pico-8 play session: mixed d-pad (fixed 12-tick cycle)

[t = 2 s] mixed d-pad (1.2s cycle ×~1): → ← ↑ ↓ + 🅾/❎ taps, ~2s
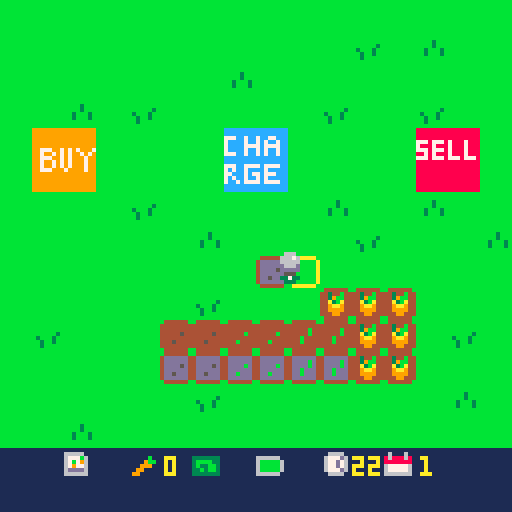
[t = 4 s] mixed d-pad (1.2s cycle ×~3): → ← ↑ ↓ + 🅾/❎ taps, ~4s
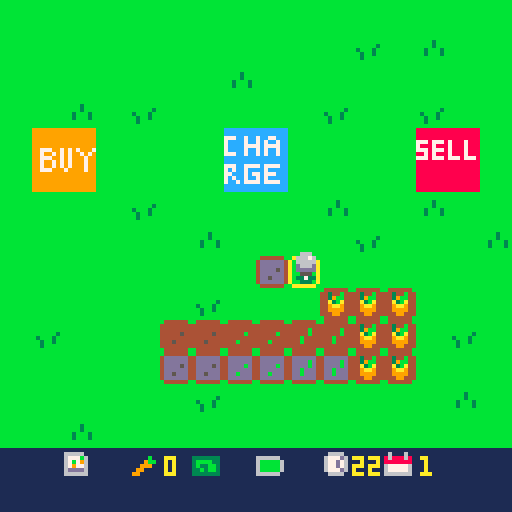
[t = 6 s] mixed d-pad (1.2s cycle ×~5): → ← ↑ ↓ + 🅾/❎ taps, ~6s
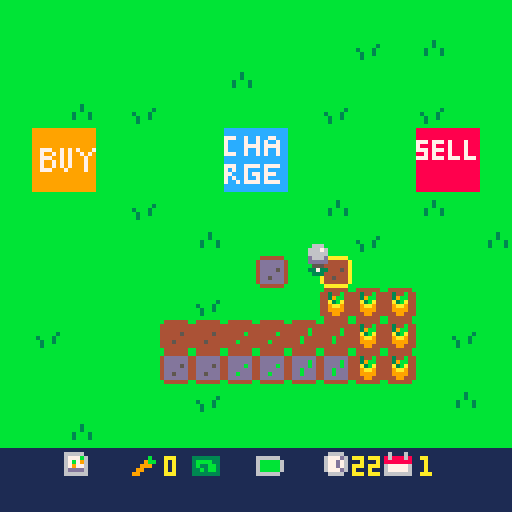

pico-8 cartridge
version 43
__lua__
function _init()
	icrops()
	iplr()
	idays()
	itrans()
end

function _update()
	uplr()
	uactions()
	udays()
end

function _draw()
 map()
 dplr()
 print(flr(clock),88,114,10)
 print(day,105,114,10)
 print(carrots,41,114)
 dtrans()

end
-->8
-- player mvmt / tile sel --

function iplr()

	plr={
		x=63,
		y=63
	}
	

end

function uplr()

	if btn(➡️) then
		plr.x+=1
	end
	if btn(⬅️) then
		plr.x-=1
	end
	if btn(⬆️) then
		plr.y-=1
	end
	if btn(⬇️) then
		plr.y+=1
	end -- player mvmt --
	
	
	tile={
		x=flr((plr.x+6)/8),
		y=flr((plr.y+8)/8)
	}

end

function dplr()

	spr(4,tile.x*8,tile.y*8)
	spr(10,plr.x,plr.y)

	
--	print(tile.x) -- show tile x
--	print(tile.y) -- show tile y
end
-->8
-- actions --

function uactions()

	if btnp(❎) then
		local sp=mget(tile.x,tile.y)
		
		if fget(sp,0) then
			mset(tile.x,tile.y,33)
		elseif fget(sp,1) then
			mset(tile.x,tile.y,sp+16)
		elseif fget(sp,3) then
			mset(tile.x,tile.y,52)
			harvest()
		elseif fget(sp,4) then
			day+=1
			clock=24
			trans()
			grow()
		end -- check tile then plant/water -- 
		
	end -- if button press --
end -- function end --
-->8
-- day cicle --

function idays()
	day=1
	clock=24
end

function udays()
 clock-=.03
end
-- day cicle --

-- transition --
function itrans()
	ttime=128
end

function trans()
	ttime=0
end

function dtrans()
 ttime+=6
 if ttime<128 then
		rectfill(0,0,128,128-ttime,2)
	end
end
-- transition --

-->8
-- growing crops --

function grow()
	for tx = 0,15 do
		for ty = 0,15 do
			local sp=(mget(tx,ty))
			if fget(mget(tx,ty),2) then
				mset(tx,ty,sp-15)
			end -- if fget --
		end -- ty for --
	end -- tx for --
end
-->8
-- money and harvesting --

function icrops()
	
	carrots=0
	seeds=0
	
end

function harvest()

	carrots+=1
	
end
__gfx__
00000000bbbbbbbbbbbbbbbbbbbbbbbb0aaaaaa00000000000000000000000000000000000000000000666000000000099999999999999998888888888888888
00000000bbbbbbbbbbbbbbbbbbbbbbbba000000a0000000000000000000000000000000000000000006667600000000099999999999999998888888888888888
00700700bbbbbbbbbbbbbbbbbbbb3bbba000000a0000000000000000000000000000000000000000006666600000000099999999999999998888888888888888
00077000bbbbbbbbbbbbbb3bbbbb3bbba000000a000000000000000000000000000000000000000000d666d00000000099999999999999997778777878887888
00077000bbbbbbbbb3bbb3bbbb3bbb3ba000000a000000000000000000000000000000000000000000ddddd00000000099999999999999997888788878887888
00700700bbbbbbbbbb3bb3bbbb3bbb3ba000000a0000000000000000000000000000000000000000000555000000000099777997979799977778777878887888
00000000bbbbbbbbbb3bbbbbbbbbbbbba000000a0000000000000000000000000000000000000000003373300000000099799797979979798878788878887888
00000000bbbbbbbbbbbbbbbbbbbbbbbb0aaaaaa00000000000000000000000000000000000000000000333000000000099777997979997997778777877787778
00000000000000000000000000000000000000000000000000000000000000000000000000000000000000001111111199799797979997998888888888888888
00000000000000000000000000000000000000000000000000000000000000000000000000000000000000001111111199799797979997998888888888888888
00000000000000000000000000000000000000000000000000000000000000000000000000000000000000001111111199777999799997998888888888888888
00000000000000000000000000000000000000000000000000000000000000000000000000000000000000001111111199999999999999998888888888888888
00000000000000000000000000000000000000000000000000000000000000000000000000000000000000001111111199999999999999998888888888888888
00000000000000000000000000000000000000000000000000000000000000000000000000000000000000001111111199999999999999998888888888888888
00000000000000000000000000000000000000000000000000000000000000000000000000000000000000001111111199999999999999998888888888888888
00000000000000000000000000000000000000000000000000000000000000000000000000000000000000001111111199999999999999998888888888888888
00000000b444444bb444444bb444444bb444444b00000000111111111111111111111111111111111111111111111111cccccccccccccccc0000000000000000
0000000044444444444444444444444444344b4400000000666661111111111111111111111111111166661116111611cccccccccccccccc0000000000000000
00000000444444444444444444444b444439bb44000000006777b61111111b11333333316666661116777d6186888681777cc7cc7cc77ccc0000000000000000
000000004444454444444b4444444b4444a3ba440000000067b7961111119bb13bbbb3316bbbbb611677d761888888817cccc7cc7c7cc7cc0000000000000000
000000004444444444444444444b4444449aa9440000000067977611111999113b33bb316bbbbb611677d761677777617cccc7777c7777cc0000000000000000
0000000044454444444b4444444b444444999944000000006dddd6111199111133b3bb316bbbbb6116777d61677777617cccc7cc7c7cc7cc0000000000000000
000000004444444444444444444444444449944400000000666666111991111133333331666666111166661166666661777cc7cc7c7cc7cc0000000000000000
00000000b444444bb444444bb444444bb444444b00000000111111111111111111111111111111111111111111111111cccccccccccccccc0000000000000000
00000000b444444bb444444bb444444bbbbbbbbb00000000000000000000000000000000000000000000000000000000cccccccccccccccc0000000000000000
000000004dddddd44dddddd44dddddd4bb4444bb00000000000000000000000000000000000000000000000000000000777cc7777c7777cc0000000000000000
000000004dddddd44dddddd44ddddbd4b442244b000000000000000000000000000000000000000000000000000000007c7cc7cccc7ccccc0000000000000000
000000004dddd5d44ddddbd44ddddbd4b421124b0000000000000000000000000000000000000000000000000000000077ccc7c77c777ccc0000000000000000
000000004dddddd44dddddd44ddbddd4b411114b000000000000000000000000000000000000000000000000000000007c7cc7cc7c7ccccc0000000000000000
000000004dd5ddd44ddbddd44ddbddd4b441144b000000000000000000000000000000000000000000000000000000007cc7c7777c7777cc0000000000000000
000000004dddddd44dddddd44dddddd4bb4444bb00000000000000000000000000000000000000000000000000000000cccccccccccccccc0000000000000000
00000000b444444bb444444bb444444bbbbbbbbb00000000000000000000000000000000000000000000000000000000cccccccccccccccc0000000000000000
__gff__
0001010100000000000000000000000000000000000000000000000000000000000202020800000000000000101000000004040401000000000000001010000000000000000000000000000000000000000000000000000000000000000000000000000000000000000000000000000000000000000000000000000000000000
0000000000000000000000000000000000000000000000000000000000000000000000000000000000000000000000000000000000000000000000000000000000000000000000000000000000000000000000000000000000000000000000000000000000000000000000000000000000000000000000000000000000000000
__map__
0101010101010101010101010101010100000000000000000000000000000000000000000000000000000000000000000000000000000000000000000000000000000000000000000000000000000000000000000000000000000000000000000000000000000000000000000000000000000000000000000000000000000000
0101010101010101010101020103010100000000000000000000000000000000000000000000000000000000000000000000000000000000000000000000000000000000000000000000000000000000000000000000000000000000000000000000000000000000000000000000000000000000000000000000000000000000
0101010101010103010101010101010100000000000000000000000000000000000000000000000000000000000000000000000000000000000000000000000000000000000000000000000000000000000000000000000000000000000000000000000000000000000000000000000000000000000000000000000000000000
0101030102010101010102010102010100000000000000000000000000000000000000000000000000000000000000000000000000000000000000000000000000000000000000000000000000000000000000000000000000000000000000000000000000000000000000000000000000000000000000000000000000000000
010c0d010101012c2d010101010e0f0100000000000000000000000000000000000000000000000000000000000000000000000000000000000000000000000000000000000000000000000000000000000000000000000000000000000000000000000000000000000000000000000000000000000000000000000000000000
011c1d010101013c3d010101011e1f0100000000000000000000000000000000000000000000000000000000000000000000000000000000000000000000000000000000000000000000000000000000000000000000000000000000000000000000000000000000000000000000000000000000000000000000000000000000
0101010102010101010103010103010100000000000000000000000000000000000000000000000000000000000000000000000000000000000000000000000000000000000000000000000000000000000000000000000000000000000000000000000000000000000000000000000000000000000000000000000000000000
0101010101010301010101020101010300000000000000000000000000000000000000000000000000000000000000000000000000000000000000000000000000000000000000000000000000000000000000000000000000000000000000000000000000000000000000000000000000000000000000000000000000000000
0101010101010101020101010101010100000000000000000000000000000000000000000000000000000000000000000000000000000000000000000000000000000000000000000000000000000000000000000000000000000000000000000000000000000000000000000000000000000000000000000000000000000000
0101010101010201010124242401010100000000000000000000000000000000000000000000000000000000000000000000000000000000000000000000000000000000000000000000000000000000000000000000000000000000000000000000000000000000000000000000000000000000000000000000000000000000
0102010101212122222323242401020100000000000000000000000000000000000000000000000000000000000000000000000000000000000000000000000000000000000000000000000000000000000000000000000000000000000000000000000000000000000000000000000000000000000000000000000000000000
0101010101313132323333242401010100000000000000000000000000000000000000000000000000000000000000000000000000000000000000000000000000000000000000000000000000000000000000000000000000000000000000000000000000000000000000000000000000000000000000000000000000000000
0101010101010201010101010101030100000000000000000000000000000000000000000000000000000000000000000000000000000000000000000000000000000000000000000000000000000000000000000000000000000000000000000000000000000000000000000000000000000000000000000000000000000000
0101030101010101010101010101010100000000000000000000000000000000000000000000000000000000000000000000000000000000000000000000000000000000000000000000000000000000000000000000000000000000000000000000000000000000000000000000000000000000000000000000000000000000
1b1b261b271b281b291b2a1b2b1b1b1b00000000000000000000000000000000000000000000000000000000000000000000000000000000000000000000000000000000000000000000000000000000000000000000000000000000000000000000000000000000000000000000000000000000000000000000000000000000
1b1b1b1b1b1b1b1b1b1b1b1b1b1b1b1b00000000000000000000000000000000000000000000000000000000000000000000000000000000000000000000000000000000000000000000000000000000000000000000000000000000000000000000000000000000000000000000000000000000000000000000000000000000
